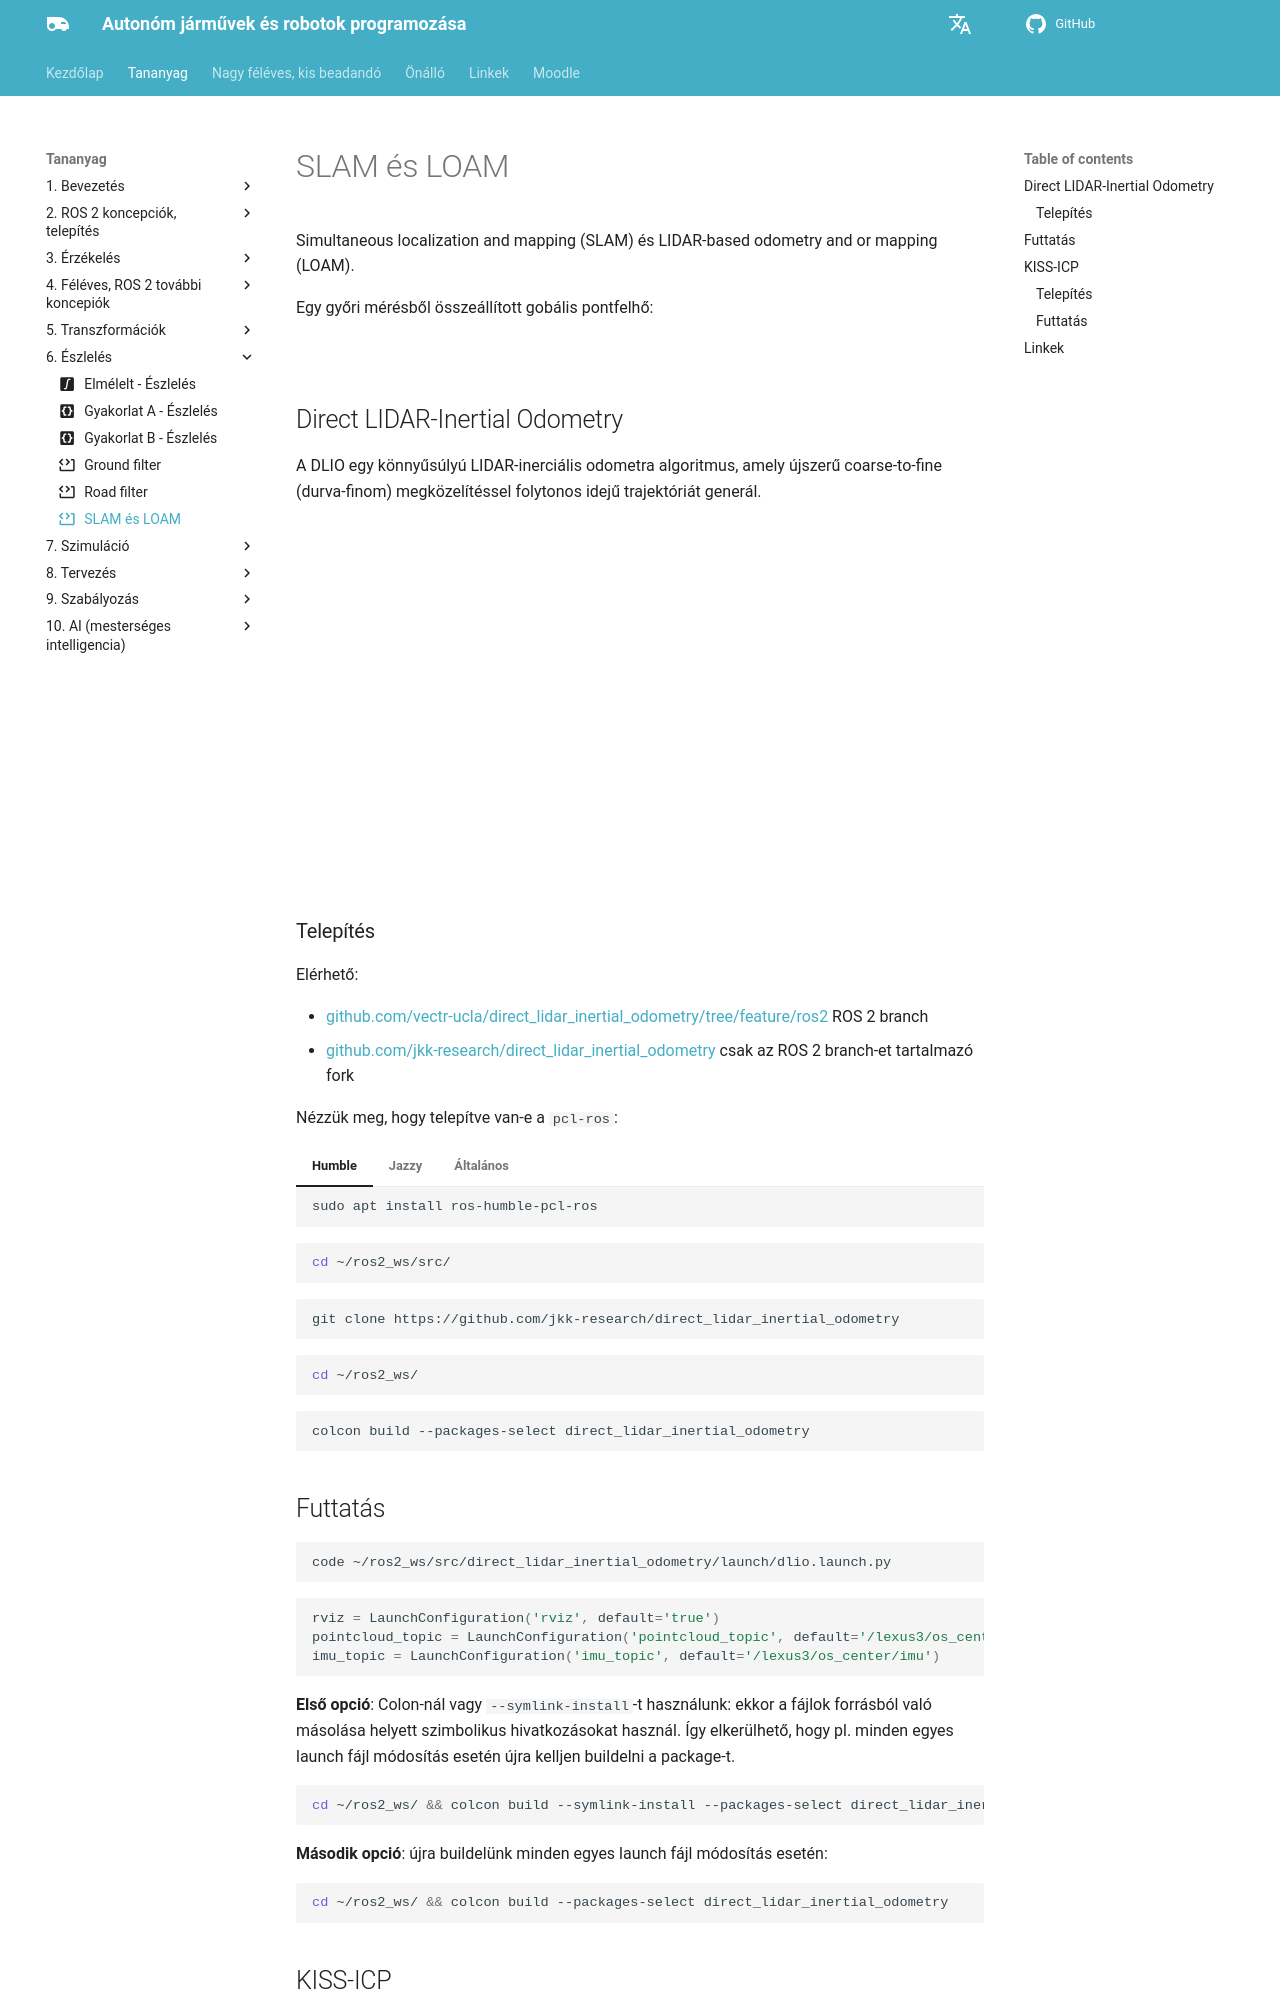

repository: sze-info/ajr · page: eszleles/slam/index.html · generator: mkdocs

---
title: SLAM és LOAM
icon: material/code-block-tags # kiegészítő tananyag
---

 





# SLAM és LOAM

Simultaneous localization and mapping (SLAM) és LIDAR-based odometry and or mapping (LOAM).

Egy győri mérésből összeállított gobális pontfelhő:

![](/ajr/docs/assets/images_common/kossuthhid01.png)

## Direct LIDAR-Inertial Odometry

A DLIO egy könnyűsúlyú LIDAR-inerciális odometra algoritmus, amely újszerű coarse-to-fine (durva-finom) megközelítéssel folytonos idejű trajektóriát generál.

![](https://raw.githubusercontent.com/vectr-ucla/direct_lidar_inertial_odometry/master/doc/img/dlio.png)

<iframe width="560" height="315" src="https://www.youtube.com/embed/APot6QP_wvg?rel=0?rel=0" title="YouTube video player" frameborder="0" allow="accelerometer; autoplay; clipboard-write; encrypted-media; gyroscope; picture-in-picture; web-share" allowfullscreen></iframe>

### Telepítés

Elérhető:

- [github.com/vectr-ucla/direct_lidar_inertial_odometry/tree/feature/ros2](https://github.com/vectr-ucla/direct_lidar_inertial_odometry/tree/feature/ros2) ROS 2 branch
- [github.com/jkk-research/direct_lidar_inertial_odometry](https://github.com/jkk-research/direct_lidar_inertial_odometry) csak az ROS 2 branch-et tartalmazó fork

Nézzük meg, hogy telepítve van-e a `pcl-ros`:

=== "Humble"

    ```bash
    sudo apt install ros-humble-pcl-ros
    ```

=== "Jazzy"

    ```bash
    sudo apt install ros-jazzy-pcl-ros
    ```

=== "Általános"

    ```bash
    sudo apt install ros-$ROS_DISTRO-pcl-ros
    ```

``` bash
cd ~/ros2_ws/src/
```

``` bash
git clone https://github.com/jkk-research/direct_lidar_inertial_odometry
```

``` bash
cd ~/ros2_ws/
```

``` bash
colcon build --packages-select direct_lidar_inertial_odometry 
```

## Futtatás

``` bash
code ~/ros2_ws/src/direct_lidar_inertial_odometry/launch/dlio.launch.py
```

``` py
rviz = LaunchConfiguration('rviz', default='true')
pointcloud_topic = LaunchConfiguration('pointcloud_topic', default='/lexus3/os_center/points')
imu_topic = LaunchConfiguration('imu_topic', default='/lexus3/os_center/imu')
```

**Első opció**: Colon-nál vagy `--symlink-install`-t használunk: ekkor a fájlok forrásból való másolása helyett szimbolikus hivatkozásokat használ. Így elkerülhető, hogy pl. minden egyes launch fájl módosítás esetén újra kelljen buildelni a package-t.

``` bash
cd ~/ros2_ws/ && colcon build --symlink-install --packages-select direct_lidar_inertial_odometry  
```

**Második opció**: újra buildelünk minden egyes launch fájl módosítás esetén:

``` bash
cd ~/ros2_ws/ && colcon build --packages-select direct_lidar_inertial_odometry 
```
